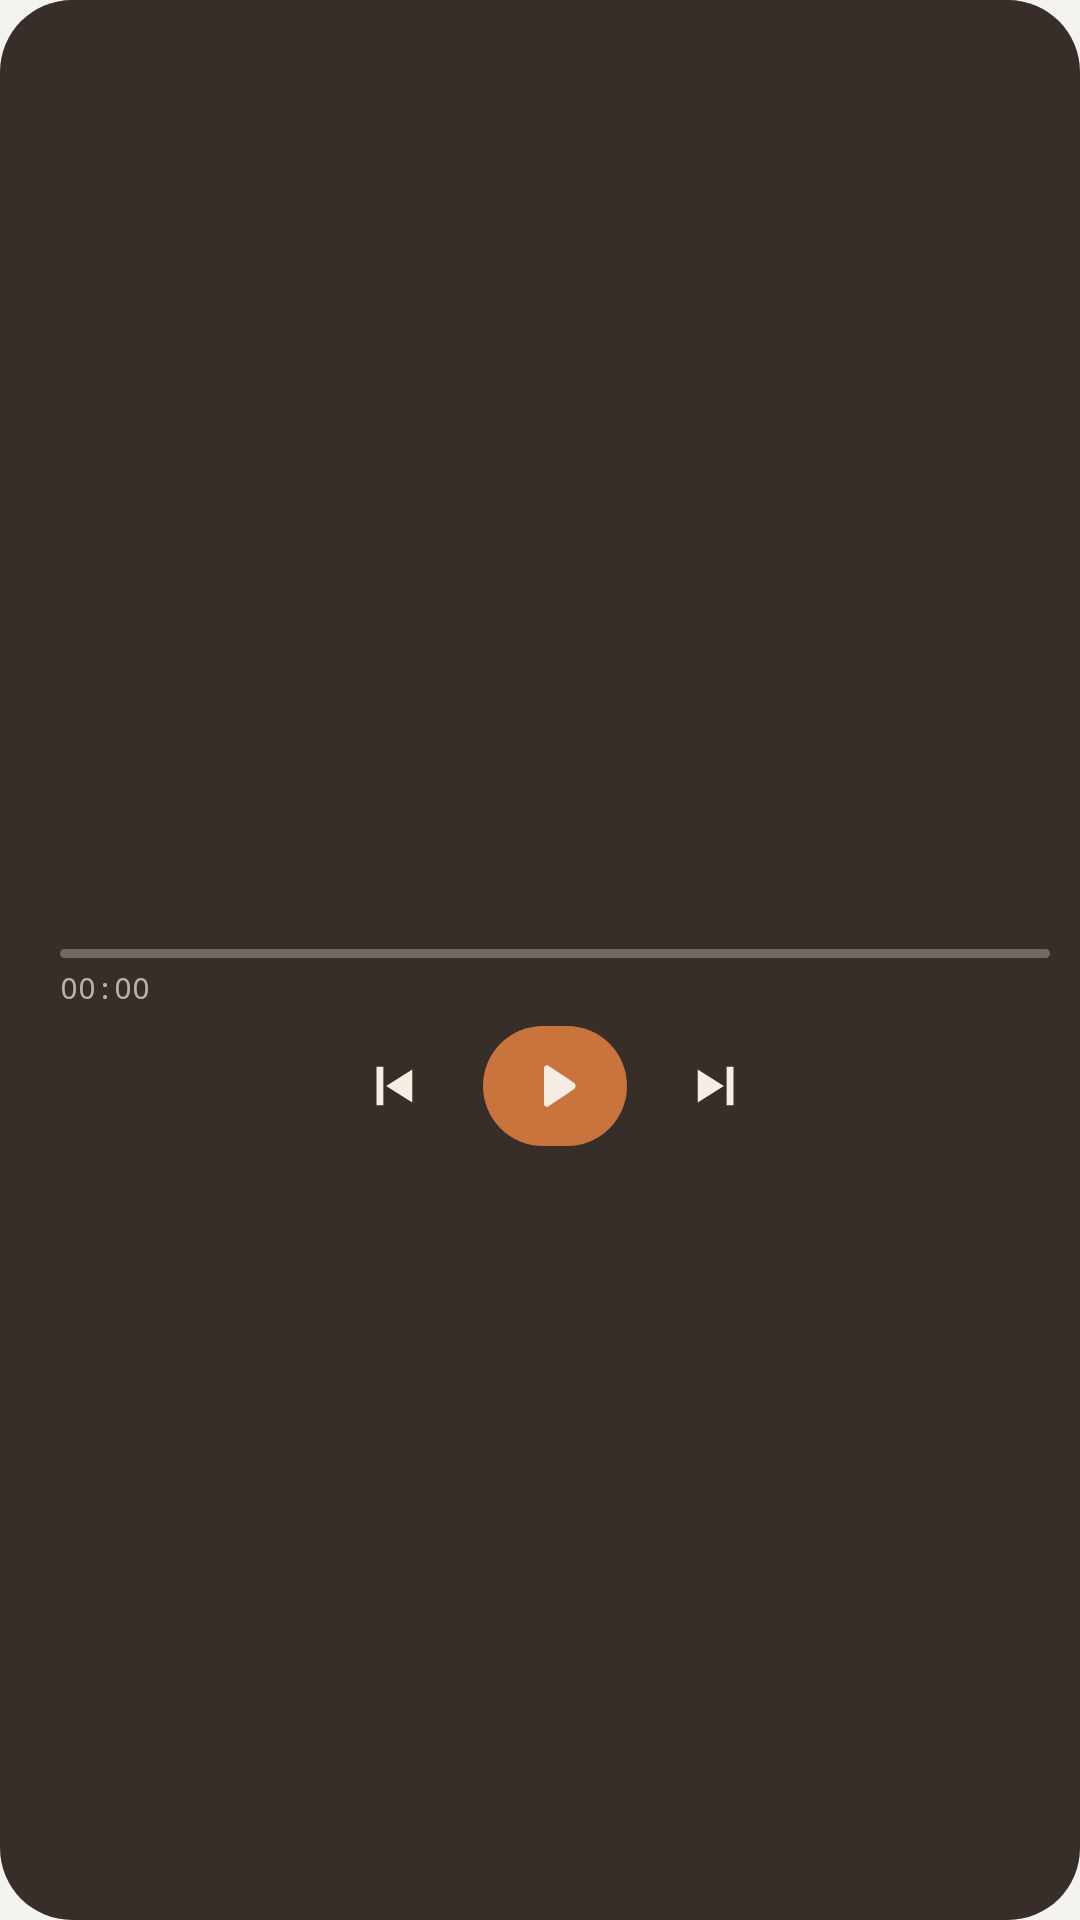

Reconstruct the res/layout file that produces this screen, plus the resources it refers to.
<!-- AndroidManifest.xml: application theme Theme.Songling -->
<!-- res/layout/widget_player.xml -->
<?xml version="1.0" encoding="utf-8"?>
<LinearLayout xmlns:android="http://schemas.android.com/apk/res/android"
    android:id="@+id/root"
    android:layout_width="match_parent"
    android:layout_height="match_parent"
    android:background="@drawable/widget_player_bg"
    android:gravity="center_vertical"
    android:orientation="horizontal"
    android:padding="10dp">
    <ImageView
        android:id="@+id/art"
        android:layout_width="wrap_content"
        android:layout_height="match_parent"
        android:adjustViewBounds="true"
        android:contentDescription="@string/widget_player_art"
        android:maxWidth="132dp"
        android:scaleType="fitCenter" />
    <LinearLayout
        android:layout_width="0dp"
        android:layout_height="match_parent"
        android:layout_marginStart="10dp"
        android:layout_weight="1"
        android:gravity="center_vertical"
        android:orientation="vertical">
        <LinearLayout
            android:id="@+id/words"
            android:layout_width="match_parent"
            android:layout_height="wrap_content"
            android:orientation="vertical">
            <TextView
                android:id="@+id/eyebrow"
                android:layout_width="match_parent"
                android:layout_height="wrap_content"
                android:fontFamily="monospace"
                android:letterSpacing="0.08"
                android:maxLines="1"
                android:textColor="#E0A46A"
                android:textSize="10sp" />
            <TextView
                android:id="@+id/title"
                android:layout_width="match_parent"
                android:layout_height="wrap_content"
                android:ellipsize="end"
                android:maxLines="1"
                android:textColor="#F6EEE2"
                android:textSize="15sp"
                android:textStyle="bold" />
            <TextView
                android:id="@+id/artist"
                android:layout_width="match_parent"
                android:layout_height="wrap_content"
                android:ellipsize="end"
                android:maxLines="1"
                android:textColor="#BFB2A2"
                android:textSize="12sp" />
        </LinearLayout>
        <ProgressBar
            android:id="@+id/progress"
            style="@android:style/Widget.ProgressBar.Horizontal"
            android:layout_width="match_parent"
            android:layout_height="3dp"
            android:layout_marginTop="8dp"
            android:max="1000"
            android:progressDrawable="@drawable/widget_player_progress" />
        <LinearLayout
            android:id="@+id/times"
            android:layout_width="match_parent"
            android:layout_height="wrap_content"
            android:layout_marginTop="3dp"
            android:orientation="horizontal">
            <Chronometer
                android:id="@+id/elapsed"
                android:layout_width="0dp"
                android:layout_height="wrap_content"
                android:layout_weight="1"
                android:fontFamily="monospace"
                android:textColor="#BFB2A2"
                android:textSize="10sp" />
            <TextView
                android:id="@+id/length"
                android:layout_width="wrap_content"
                android:layout_height="wrap_content"
                android:fontFamily="monospace"
                android:textColor="#BFB2A2"
                android:textSize="10sp" />
        </LinearLayout>
        <LinearLayout
            android:layout_width="match_parent"
            android:layout_height="wrap_content"
            android:layout_marginTop="6dp"
            android:gravity="center"
            android:orientation="horizontal">
            <ImageButton
                android:id="@+id/prev"
                android:layout_width="44dp"
                android:layout_height="40dp"
                android:background="@android:color/transparent"
                android:contentDescription="@string/widget_prev"
                android:src="@drawable/wp_prev" />
            <ImageButton
                android:id="@+id/toggle"
                android:layout_width="48dp"
                android:layout_height="40dp"
                android:layout_marginStart="8dp"
                android:layout_marginEnd="8dp"
                android:background="@drawable/widget_player_button"
                android:contentDescription="@string/widget_toggle"
                android:src="@drawable/wp_play" />
            <ImageButton
                android:id="@+id/next"
                android:layout_width="44dp"
                android:layout_height="40dp"
                android:background="@android:color/transparent"
                android:contentDescription="@string/widget_next"
                android:src="@drawable/wp_next" />
        </LinearLayout>
    </LinearLayout>
</LinearLayout>
<!-- resources referenced by this layout -->
<resources>
  <!-- drawable widget_player_bg (drawable) -->
  <?xml version="1.0" encoding="utf-8"?>
  <shape xmlns:android="http://schemas.android.com/apk/res/android" android:shape="rectangle">
      <solid android:color="#F22E2420" />
      <corners android:radius="24dp" />
  </shape>
  <!-- drawable widget_player_button (drawable) -->
  <?xml version="1.0" encoding="utf-8"?>
  <shape xmlns:android="http://schemas.android.com/apk/res/android" android:shape="rectangle">
      <solid android:color="#C8743C" />
      <corners android:radius="20dp" />
  </shape>
  <!-- drawable widget_player_progress (drawable) -->
  <?xml version="1.0" encoding="utf-8"?>
  <layer-list xmlns:android="http://schemas.android.com/apk/res/android">
      <item android:id="@android:id/background">
          <shape><solid android:color="#4DF6EEE2" /><corners android:radius="2dp" /></shape>
      </item>
      <item android:id="@android:id/progress">
          <clip><shape><solid android:color="#E0A46A" /><corners android:radius="2dp" /></shape></clip>
      </item>
  </layer-list>
  <!-- drawable wp_next (drawable) -->
  <?xml version="1.0" encoding="utf-8"?>
  <vector xmlns:android="http://schemas.android.com/apk/res/android" android:width="22dp" android:height="22dp" android:viewportWidth="24" android:viewportHeight="24">
      <path android:fillColor="#F6EEE2" android:pathData="M15.5,5 h2.5 v14 h-2.5 Z M5,6 v12 L14.5,12 Z" />
  </vector>
  <!-- drawable wp_play (drawable) -->
  <?xml version="1.0" encoding="utf-8"?>
  <vector xmlns:android="http://schemas.android.com/apk/res/android" android:width="22dp" android:height="22dp" android:viewportWidth="24" android:viewportHeight="24">
      <path android:fillColor="#F6EEE2" android:pathData="M8,5.5 C8,4.7 8.9,4.2 9.6,4.6 L19,10.9 C19.6,11.3 19.6,12.7 19,13.1 L9.6,19.4 C8.9,19.8 8,19.3 8,18.5 Z" />
  </vector>
  <!-- drawable wp_prev (drawable) -->
  <?xml version="1.0" encoding="utf-8"?>
  <vector xmlns:android="http://schemas.android.com/apk/res/android" android:width="22dp" android:height="22dp" android:viewportWidth="24" android:viewportHeight="24">
      <path android:fillColor="#F6EEE2" android:pathData="M6,5 h2.5 v14 h-2.5 Z M19,6 v12 L9.5,12 Z" />
  </vector>
  <string name="widget_next">Next</string>
  <string name="widget_player_art">The player</string>
  <string name="widget_prev">Previous</string>
  <string name="widget_toggle">Play or pause</string>
  <style name="Theme.Songling" parent="Theme.AppCompat.NoActionBar">
          <item name="android:windowBackground">@color/window</item>
          <item name="android:statusBarColor">@android:color/transparent</item>
          <item name="android:navigationBarColor">@android:color/transparent</item>
          <item name="colorPrimary">@color/amber</item>
          <item name="colorAccent">@color/amber</item>
      </style>
  <color name="window">#FFF4F3F0</color>
  <color name="amber">#FFE0553F</color>
</resources>
